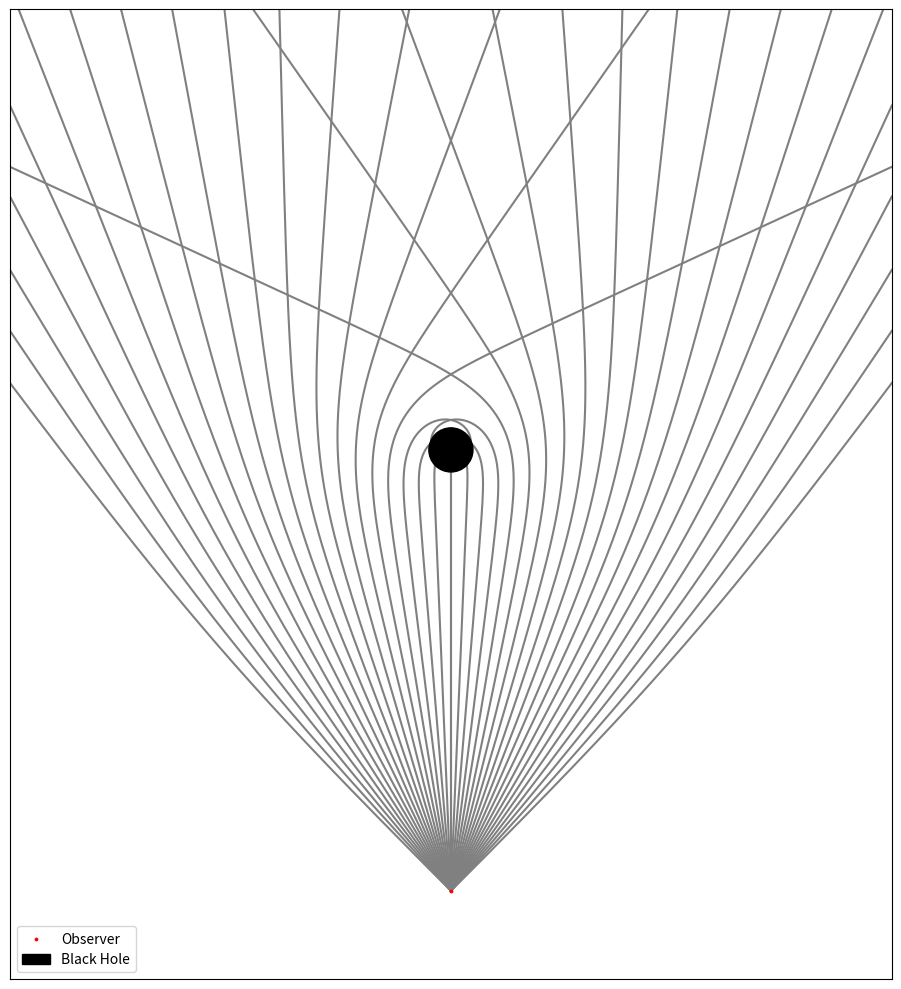

Reproduce this figure in Python.
import numpy as np

def compute_geodesic(alpha,D=50,dphi = np.pi/(360*60),n_iter_max=50000):
    '''
    Params
    ------
    alpha : ,
        angle of of geodesic from obserser
    D : float,
        Distance between center of BH and observer (we use a distance unit the radius of the black hole (which is fixed to 1))
    '''

    schwarz_radius = 1 # Fix the Schwarzschild radius of the BH

    # Integration constants/steps
    dphi = np.pi/(360*60)
    # phi_end = 1.1*np.pi
    
    # Initial conditions
    u  = 1/(D * np.ones(len(alpha)))
    u_d = 1/(D*np.tan(alpha)) # derivative of u wrt phi
    u_dd = 1.5 * schwarz_radius * u**2 - u

    phi = 0

    # phi_hist = np.zeros((len(alpha),n_iter_max))
    D_hist = np.zeros((len(alpha),n_iter_max))
    D_hist[:,0] = D * np.ones(len(alpha))

    idx_tocompute = np.ones(len(alpha),dtype=bool) # idx not to compute anymore as either inside BH or diverged
    idx_inside_bh = []
    arr= np.arange(len(alpha))

    for i in range(1,n_iter_max) :

        # Update params/ Integrate
        phi += dphi
        u_d[idx_tocompute] += u_dd[idx_tocompute] * dphi
        u[idx_tocompute] += u_d[idx_tocompute] * dphi 
        u_dd[idx_tocompute] = 1.5 * schwarz_radius * u[idx_tocompute]**2 - u[idx_tocompute]

        d_tmp = 1/u[idx_tocompute]
        if phi > dphi:
            # Geodesics that diverges
            diverg = np.where(abs(d_tmp - D_hist[idx_tocompute,i-1])>0.2)[0]
            idx_tocompute[np.where(idx_tocompute==True)[0][diverg]] = False
            d_tmp = 1/u[idx_tocompute]
        
        D_hist[idx_tocompute,i] = d_tmp
        # Geodesics inside BH
        inside_bh  = np.where(abs(d_tmp) <= schwarz_radius)[0]
        current_to_compute = np.where(idx_tocompute==True)[0]
        idx_inside_bh.extend(arr[current_to_compute[inside_bh]])
        idx_tocompute[current_to_compute[inside_bh]] = False
    
    return D_hist,idx_inside_bh


def main():
    import matplotlib.pyplot as plt

    alpha=np.linspace(0,np.pi/4,20)
    D=20
    dh,inside_bh = compute_geodesic(alpha=alpha,D=D)
    phi = np.arange(0,50000*np.pi/(360*60),np.pi/(360*60))

    dh_cut = []
    for i in range(dh.shape[0]):
        zer = np.where(dh[i]==0)[0]
        if zer.size == 0 :
            dh_cut.append(dh[i])
        else :
            if i in inside_bh :
            # last_non_zero = zer[1]
                zer = zer[1:]
            dh_cut.append(dh[i,:min(zer)])

    fig, ax = plt.subplots(figsize=(10,10))
    [[ax.plot(np.sin(phi[:len(dh_cut[i])]) * dh_cut[i],np.cos(phi[:len(dh_cut[i])]) * dh_cut[i],c="grey",zorder=1),ax.plot(-np.sin(phi[:len(dh_cut[i])]) * dh_cut[i],np.cos(phi[:len(dh_cut[i])]) * dh_cut[i],c="grey",zorder=1)] for i in range(int(dh.shape[0]))]
    ax.set_xlim((-D,D))
    ax.set_ylim((-D,D+D/5))

    ax.invert_yaxis()
    ax.set_xticks([])
    ax.set_yticks([])
    ax.scatter(0,D,s=3,c='red',label='Observer',zorder=2) # Observer

    bh = plt.Circle((0, 0), 1, color='black',label='Black Hole',zorder=2)# Black hole
    ax.add_patch(bh)
    plt.gca().set_aspect('equal', adjustable='box')
    ax.legend()

    plt.tight_layout()
    plt.savefig('geodesic.png')
    plt.show()


if __name__ == "__main__":
    main()